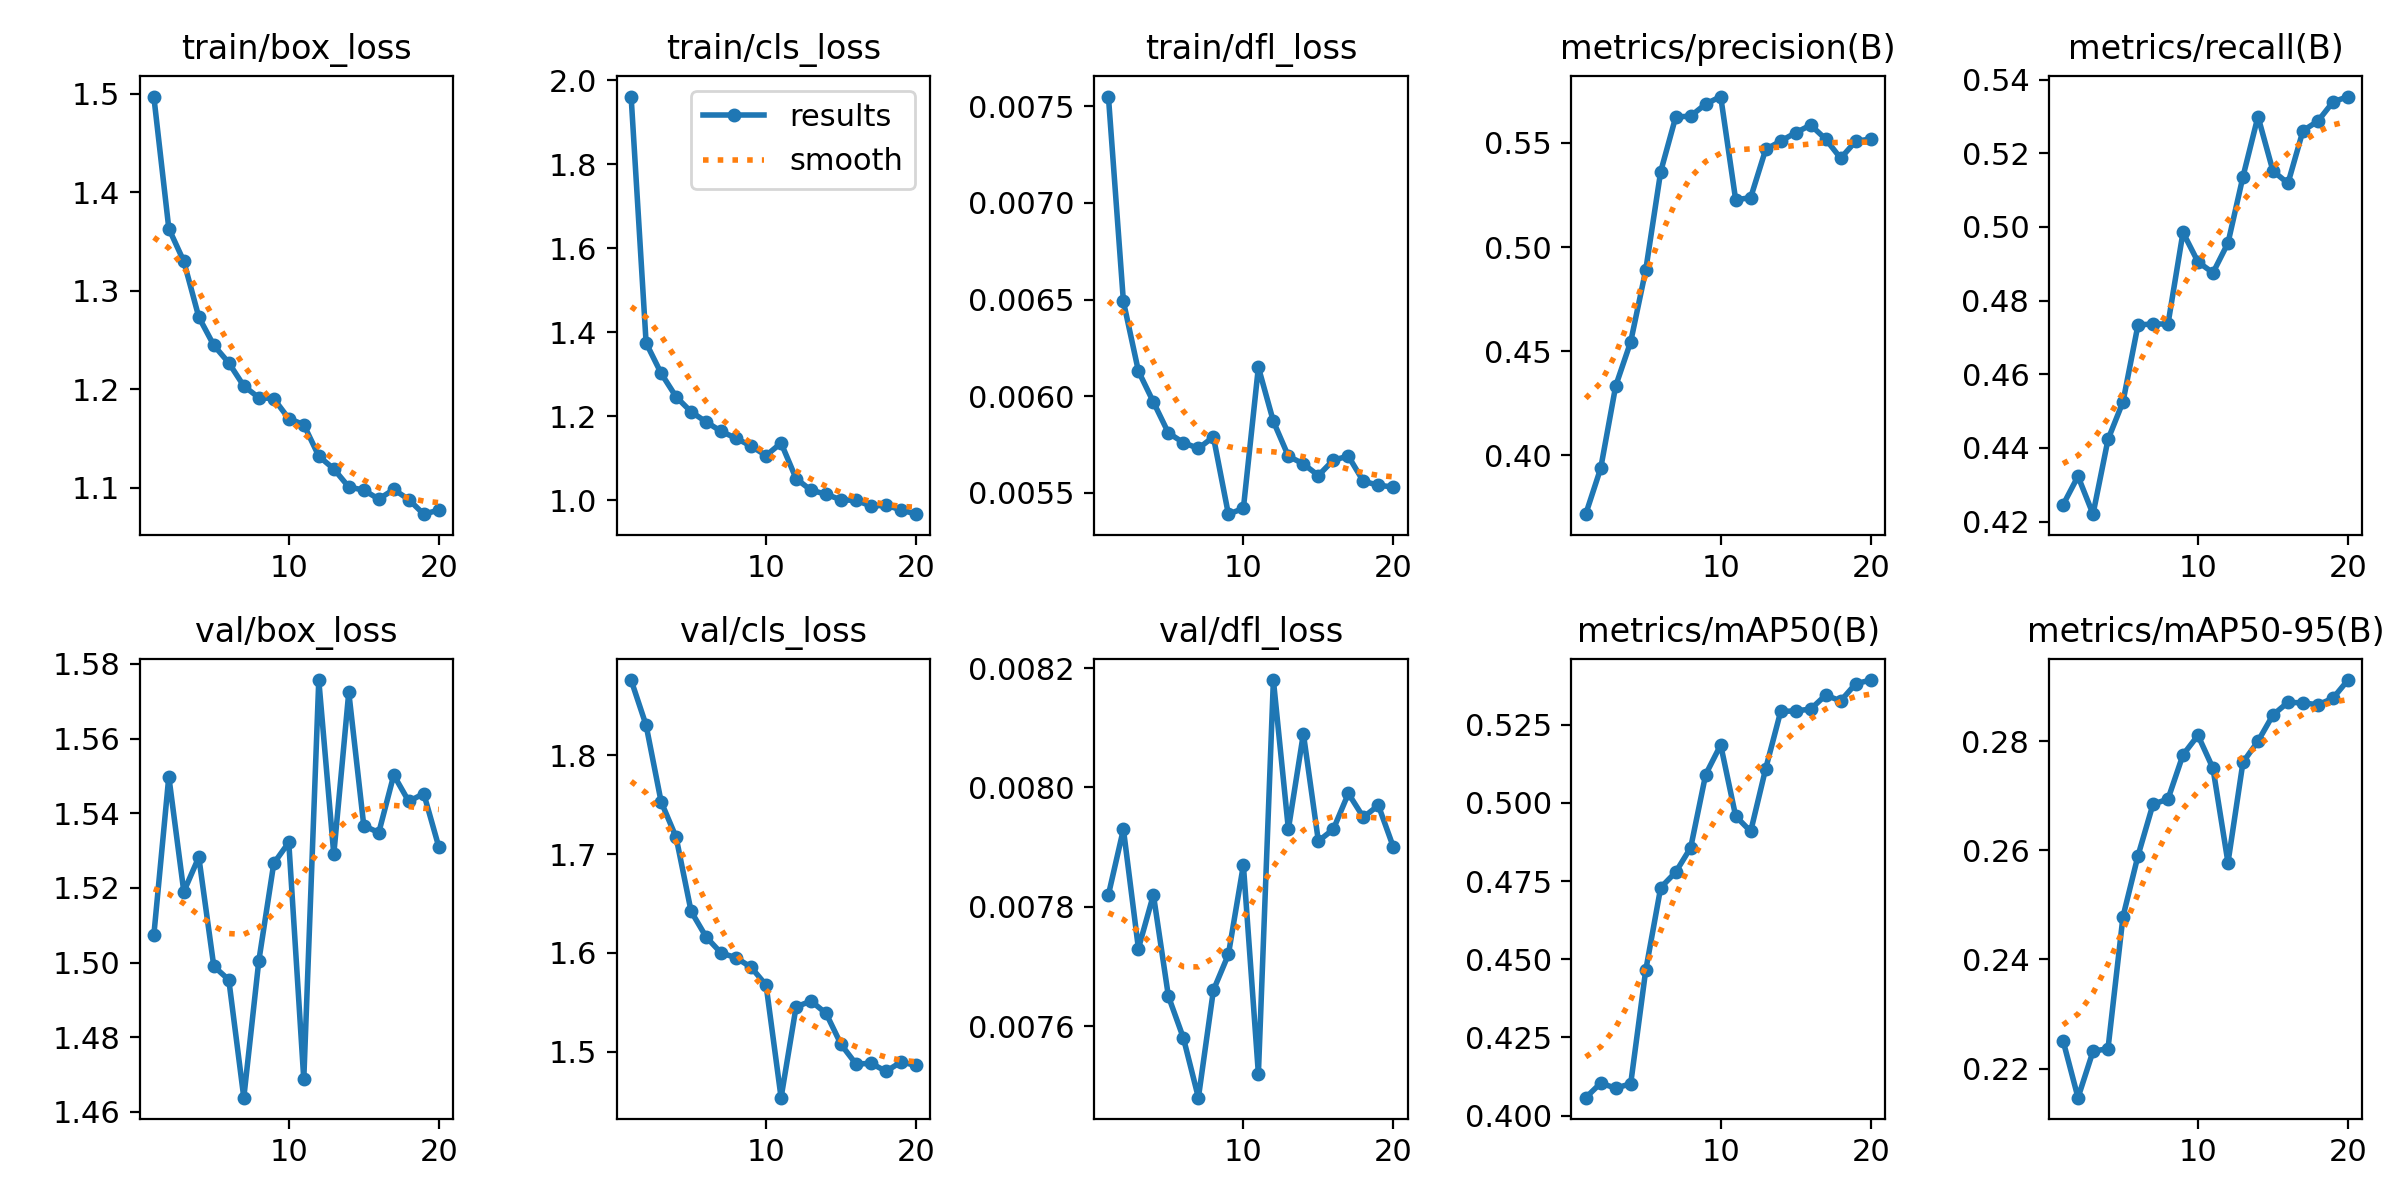

Values plotted in this chart, from the file beside it:
epoch, time, train/box_loss, train/cls_loss, train/dfl_loss, metrics/precision(B), metrics/recall(B), metrics/mAP50(B), metrics/mAP50-95(B), val/box_loss, val/cls_loss, val/dfl_loss, lr/pg0, lr/pg1, lr/pg2
1, 4.562, 1.497, 1.962, 0.00755, 0.3718, 0.4245, 0.4057, 0.2251, 1.507, 1.876, 0.00782, 0.0001, 0.0001, 0.0001
2, 8.695, 1.363, 1.374, 0.00649, 0.3939, 0.4323, 0.4104, 0.2147, 1.55, 1.83, 0.00793, 9.93906e-05, 9.93906e-05, 9.93906e-05
3, 13.68, 1.33, 1.302, 0.00613, 0.4334, 0.422, 0.4088, 0.2232, 1.519, 1.753, 0.00773, 9.75773e-05, 9.75773e-05, 9.75773e-05
4, 17.92, 1.273, 1.246, 0.00597, 0.4546, 0.4423, 0.4102, 0.2237, 1.528, 1.717, 0.00782, 9.46048e-05, 9.46048e-05, 9.46048e-05
5, 22.09, 1.245, 1.21, 0.00581, 0.4889, 0.4525, 0.4464, 0.2479, 1.499, 1.642, 0.00765, 9.05463e-05, 9.05463e-05, 9.05463e-05
6, 26.28, 1.227, 1.186, 0.00576, 0.5363, 0.4734, 0.4729, 0.259, 1.495, 1.616, 0.00758, 8.55018e-05, 8.55018e-05, 8.55018e-05
7, 30.4, 1.203, 1.164, 0.00573, 0.5624, 0.4737, 0.4779, 0.2685, 1.464, 1.6, 0.00748, 7.95954e-05, 7.95954e-05, 7.95954e-05
8, 34.67, 1.192, 1.147, 0.00579, 0.5629, 0.4737, 0.4857, 0.2694, 1.5, 1.595, 0.00766, 7.29725e-05, 7.29725e-05, 7.29725e-05
9, 38.83, 1.191, 1.129, 0.00539, 0.5687, 0.4985, 0.5091, 0.2775, 1.527, 1.585, 0.00772, 6.57963e-05, 6.57963e-05, 6.57963e-05
10, 42.99, 1.17, 1.106, 0.00542, 0.5723, 0.4905, 0.5186, 0.2811, 1.532, 1.567, 0.00787, 5.82435e-05, 5.82435e-05, 5.82435e-05
11, 48.48, 1.164, 1.136, 0.00615, 0.5227, 0.4876, 0.4958, 0.2751, 1.469, 1.453, 0.00752, 5.05e-05, 5.05e-05, 5.05e-05
12, 52.39, 1.132, 1.051, 0.00587, 0.5238, 0.4956, 0.4909, 0.2578, 1.576, 1.545, 0.00818, 4.27565e-05, 4.27565e-05, 4.27565e-05
13, 56.3, 1.119, 1.023, 0.00569, 0.5469, 0.5137, 0.511, 0.2762, 1.529, 1.551, 0.00793, 3.52037e-05, 3.52037e-05, 3.52037e-05
14, 60.41, 1.101, 1.014, 0.00565, 0.5509, 0.53, 0.5293, 0.28, 1.572, 1.539, 0.00809, 2.80275e-05, 2.80275e-05, 2.80275e-05
15, 64.33, 1.098, 1, 0.00559, 0.5549, 0.5152, 0.5295, 0.2848, 1.537, 1.507, 0.00791, 2.14046e-05, 2.14046e-05, 2.14046e-05
16, 68.26, 1.089, 0.9992, 0.00567, 0.5586, 0.5119, 0.53, 0.2872, 1.535, 1.487, 0.00793, 1.54982e-05, 1.54982e-05, 1.54982e-05
17, 72.19, 1.098, 0.9856, 0.00569, 0.5519, 0.5261, 0.5345, 0.2871, 1.55, 1.488, 0.00799, 1.04537e-05, 1.04537e-05, 1.04537e-05
18, 76.12, 1.088, 0.9875, 0.00556, 0.5426, 0.5288, 0.5326, 0.2867, 1.543, 1.48, 0.00795, 6.39518e-06, 6.39518e-06, 6.39518e-06
19, 80.2, 1.073, 0.9764, 0.00554, 0.5508, 0.534, 0.5381, 0.2879, 1.545, 1.49, 0.00797, 3.4227e-06, 3.4227e-06, 3.4227e-06
20, 84.13, 1.077, 0.9662, 0.00553, 0.5519, 0.5354, 0.5393, 0.2912, 1.531, 1.486, 0.0079, 1.60943e-06, 1.60943e-06, 1.60943e-06
